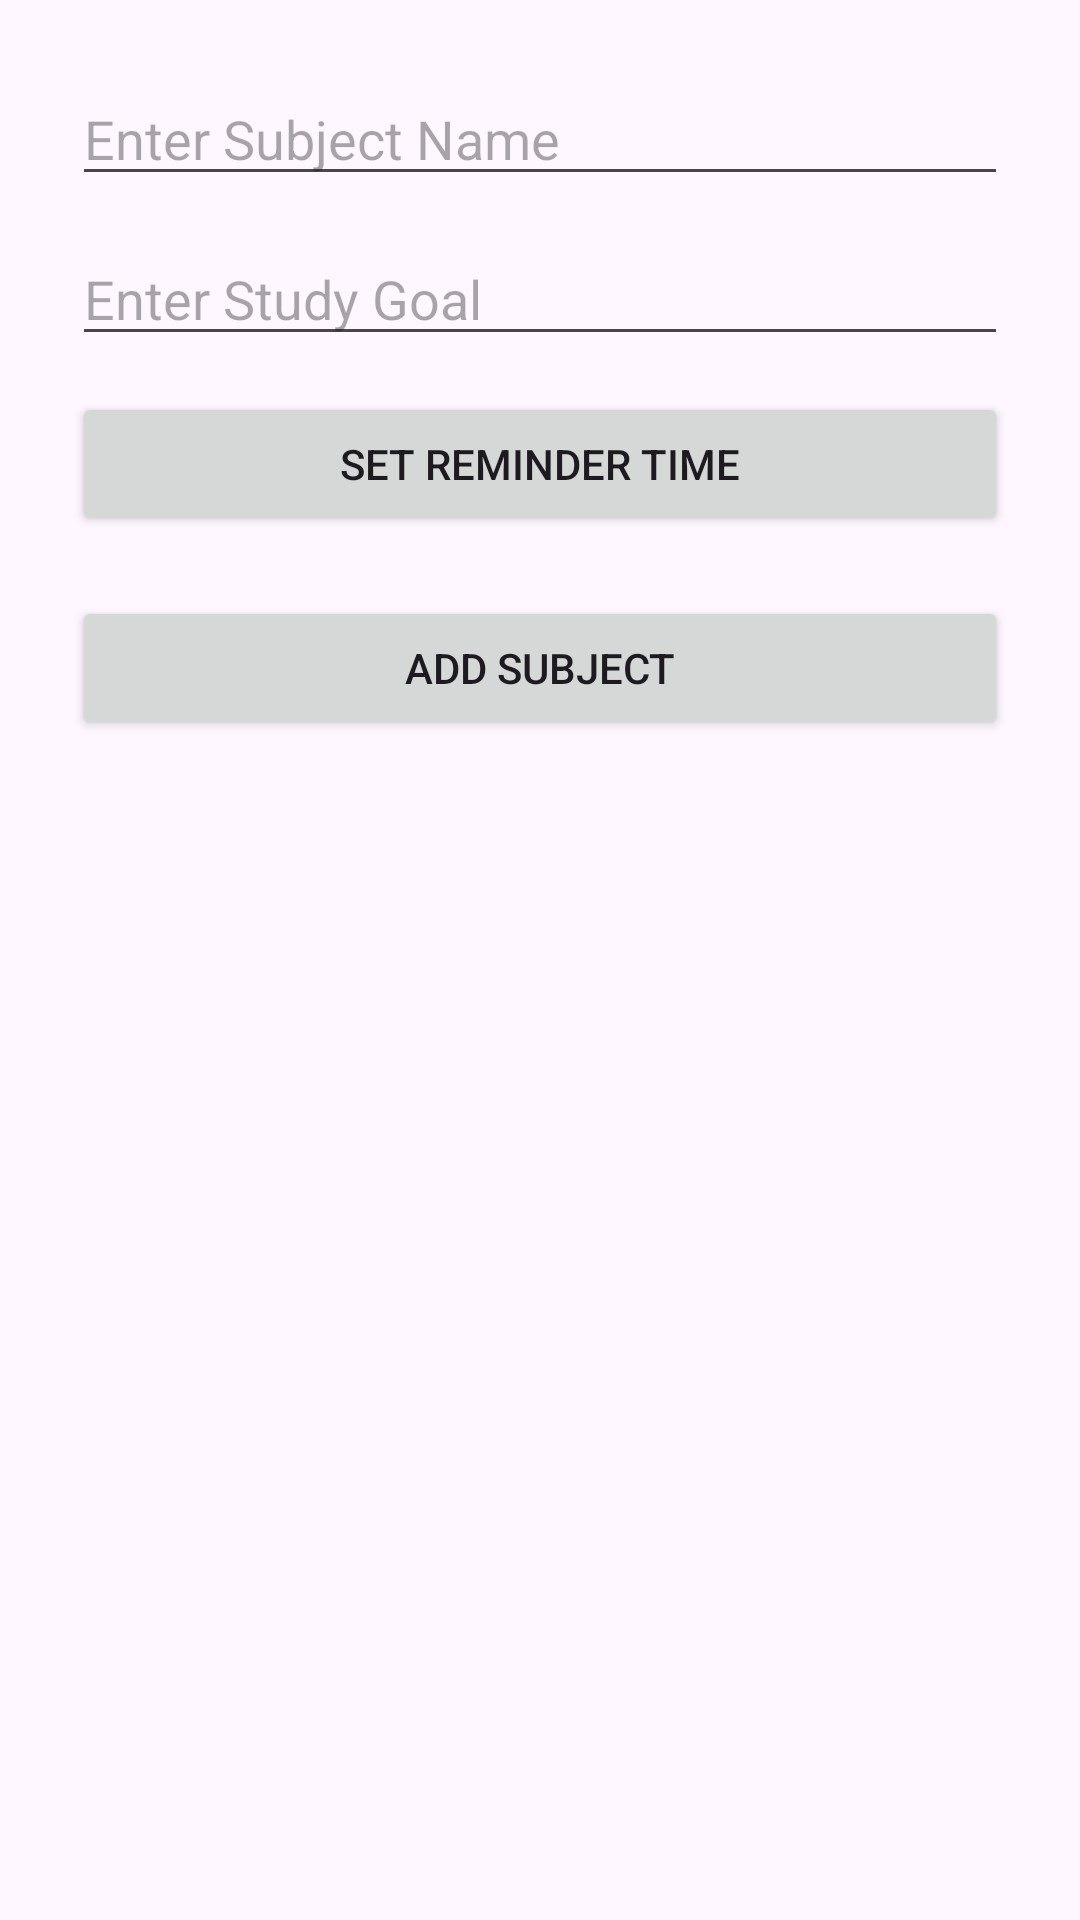

Android layout source for this screen:
<!-- AndroidManifest.xml: application theme Theme.Studytracker -->
<!-- res/layout/activity_add_subject.xml -->
<?xml version="1.0" encoding="utf-8"?>
<LinearLayout xmlns:android="http://schemas.android.com/apk/res/android"
    android:layout_width="match_parent"
    android:layout_height="match_parent"
    android:orientation="vertical"
    android:padding="24dp">

    <EditText
        android:id="@+id/editSubjectName"
        android:layout_width="match_parent"
        android:layout_height="wrap_content"
        android:hint="Enter Subject Name"
        android:inputType="text" />

    <EditText
        android:id="@+id/editSubjectGoal"
        android:layout_width="match_parent"
        android:layout_height="wrap_content"
        android:hint="Enter Study Goal"
        android:inputType="text"
        android:layout_marginTop="12dp" />

    
    <Button
        android:id="@+id/btnPickTime"
        android:layout_width="match_parent"
        android:layout_height="wrap_content"
        android:text="Set Reminder Time"
        android:layout_marginTop="12dp" />
    

    <Button
        android:id="@+id/btnAddSubject"
        android:layout_width="match_parent"
        android:layout_height="wrap_content"
        android:text="Add Subject"
        android:layout_marginTop="20dp" />
</LinearLayout>
<!-- resources referenced by this layout -->
<resources>
  <style name="Theme.Studytracker" parent="Base.Theme.Studytracker" />
  <style name="Base.Theme.Studytracker" parent="Theme.Material3.DayNight.NoActionBar">
          
          
      </style>
</resources>
